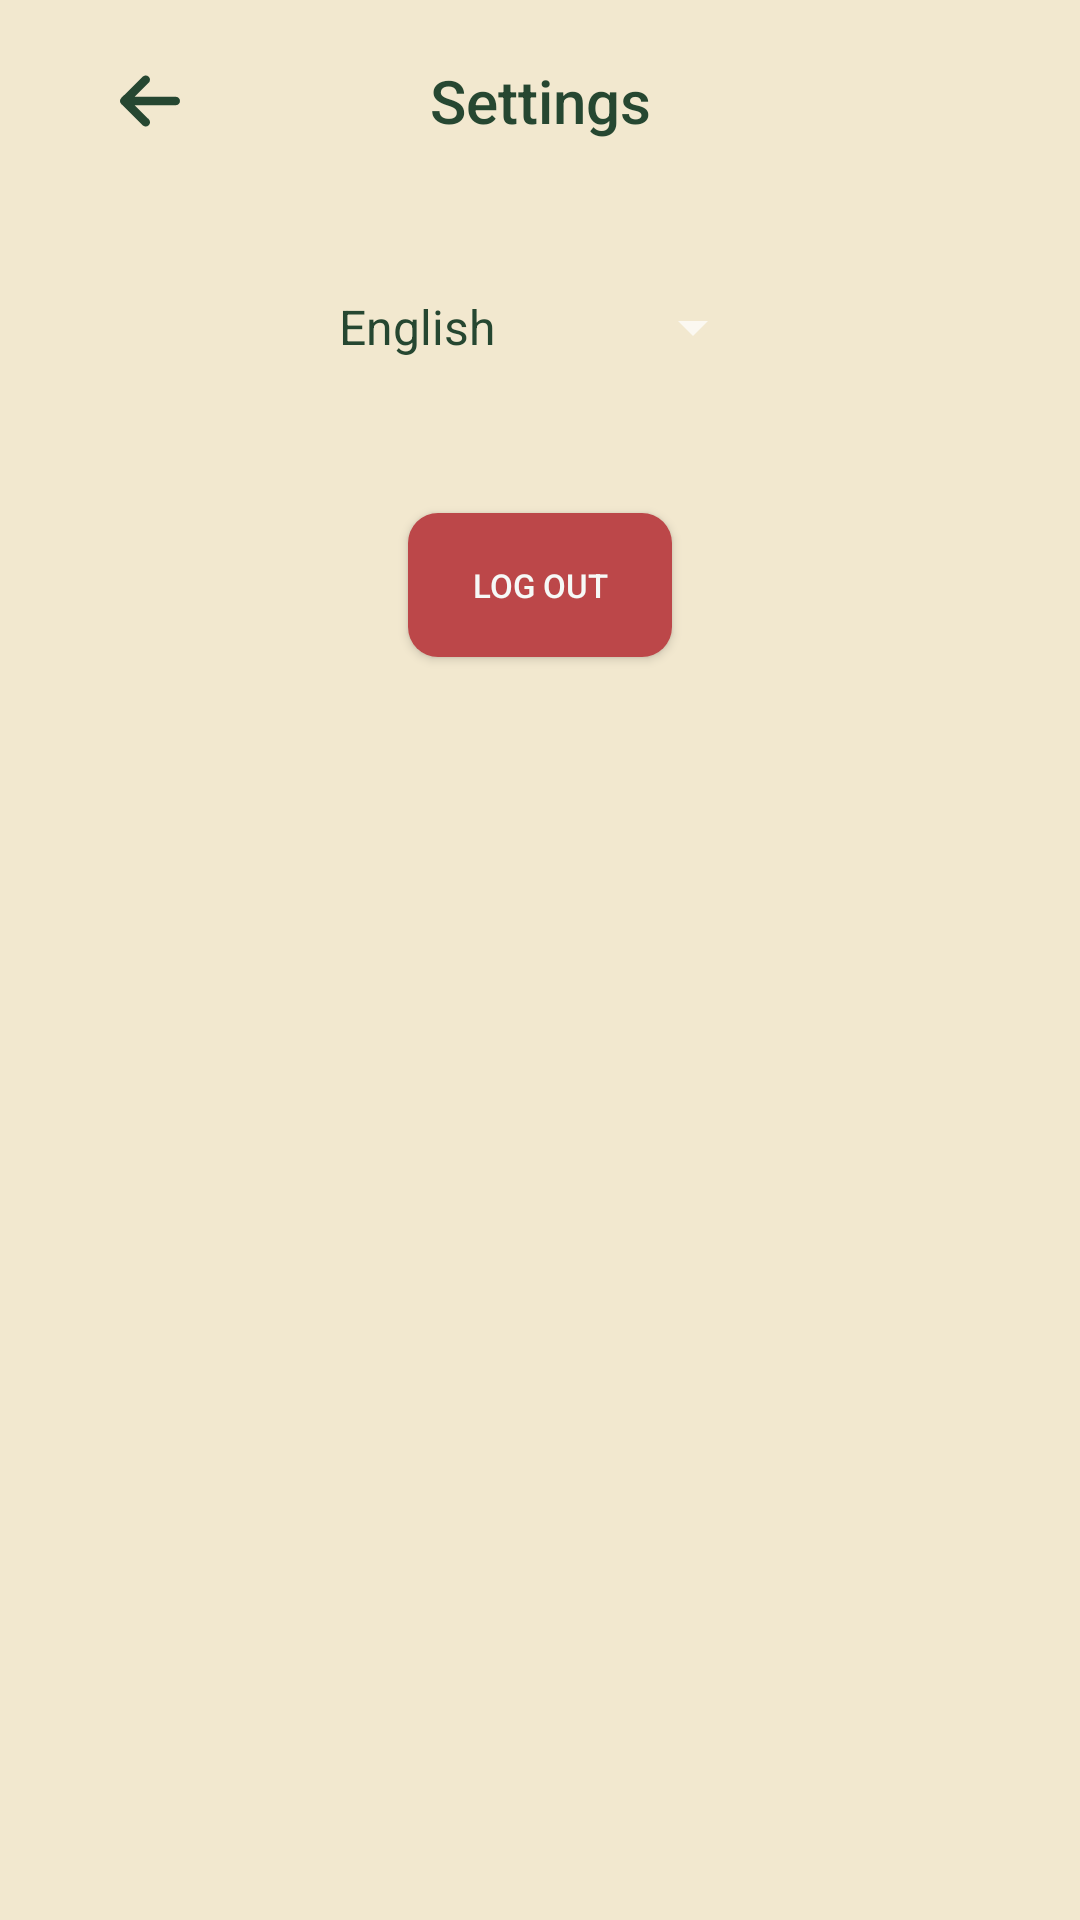

Write the Android layout XML for this screen, with the resource values it uses.
<!-- AndroidManifest.xml: application theme Theme.PetTracker -->
<!-- res/layout/activity_settings.xml -->
<?xml version="1.0" encoding="utf-8"?>
<androidx.constraintlayout.widget.ConstraintLayout xmlns:android="http://schemas.android.com/apk/res/android"
    xmlns:app="http://schemas.android.com/apk/res-auto"
    xmlns:tools="http://schemas.android.com/tools"
    android:id="@+id/settings_constraint"
    android:layout_width="match_parent"
    android:layout_height="match_parent"
    android:background="@color/background">

    <ImageView
        android:id="@+id/go_back_settings"
        android:layout_width="20dp"
        android:layout_height="23.33dp"
        android:layout_marginStart="40dp"
        android:layout_marginTop="22dp"
        app:layout_constraintStart_toStartOf="parent"
        app:layout_constraintTop_toTopOf="parent"
        app:srcCompat="@drawable/arrow_left_solid" />

    <TextView
        android:id="@+id/textView"
        android:layout_width="wrap_content"
        android:layout_height="wrap_content"
        android:layout_marginTop="20dp"
        android:fontFamily="sans-serif-medium"
        android:text="@string/settings"
        android:textAlignment="center"
        android:textColor="@color/text_color_primary"
        android:textSize="20sp"
        app:layout_constraintEnd_toEndOf="parent"
        app:layout_constraintStart_toStartOf="parent"
        app:layout_constraintTop_toTopOf="parent" />

    <Button
        android:id="@+id/log_out_button"
        android:layout_width="wrap_content"
        android:layout_height="wrap_content"
        android:layout_marginTop="50dp"
        android:background="@drawable/red_button"
        android:text="Log Out"
        android:textAlignment="center"
        android:textColor="@color/white_text"
        android:textSize="11sp"
        app:layout_constraintEnd_toEndOf="parent"
        app:layout_constraintStart_toStartOf="parent"
        app:layout_constraintTop_toBottomOf="@+id/languages_spinner" />

    <Spinner
        android:id="@+id/languages_spinner"
        android:layout_width="150dp"
        android:layout_height="wrap_content"
        android:layout_marginTop="50dp"
        android:entries="@array/languages_array"
        app:layout_constraintEnd_toEndOf="parent"
        app:layout_constraintStart_toStartOf="parent"
        app:layout_constraintTop_toBottomOf="@+id/textView" />

</androidx.constraintlayout.widget.ConstraintLayout>
<!-- resources referenced by this layout -->
<resources>
  <string-array name="languages_array">
          <item>English</item>
          <item>Ukrainian</item>
          <item>Polish</item>
      </string-array>
  <color name="background">#f2e8cf</color>
  <color name="text_color_primary">#264731</color>
  <color name="white_text">#F6F9F7</color>
  <!-- drawable arrow_left_solid (drawable) -->
  <vector xmlns:android="http://schemas.android.com/apk/res/android"
      android:width="448dp"
      android:height="512dp"
      android:viewportWidth="448"
      android:viewportHeight="512">
    <path
        android:fillColor="@color/text_color_primary"
        android:pathData="M9.4,233.4c-12.5,12.5 -12.5,32.8 0,45.3l160,160c12.5,12.5 32.8,12.5 45.3,0s12.5,-32.8 0,-45.3L109.2,288 416,288c17.7,0 32,-14.3 32,-32s-14.3,-32 -32,-32l-306.7,0L214.6,118.6c12.5,-12.5 12.5,-32.8 0,-45.3s-32.8,-12.5 -45.3,0l-160,160z"/>
  </vector>
  <!-- drawable red_button (drawable) -->
  <?xml version="1.0" encoding="utf-8"?>
  <shape xmlns:android="http://schemas.android.com/apk/res/android"
      android:shape="rectangle">
      <solid android:color="#bc4749"></solid>
      <corners android:radius="10dp"></corners>
  </shape>
  <string name="settings">Settings</string>
  <style name="Theme.PetTracker" parent="Base.Theme.PetTracker" />
  <style name="Base.Theme.PetTracker" parent="Theme.AppCompat.NoActionBar">
          <item name="android:textColorPrimary">@color/text_color_primary</item>
      </style>
</resources>
